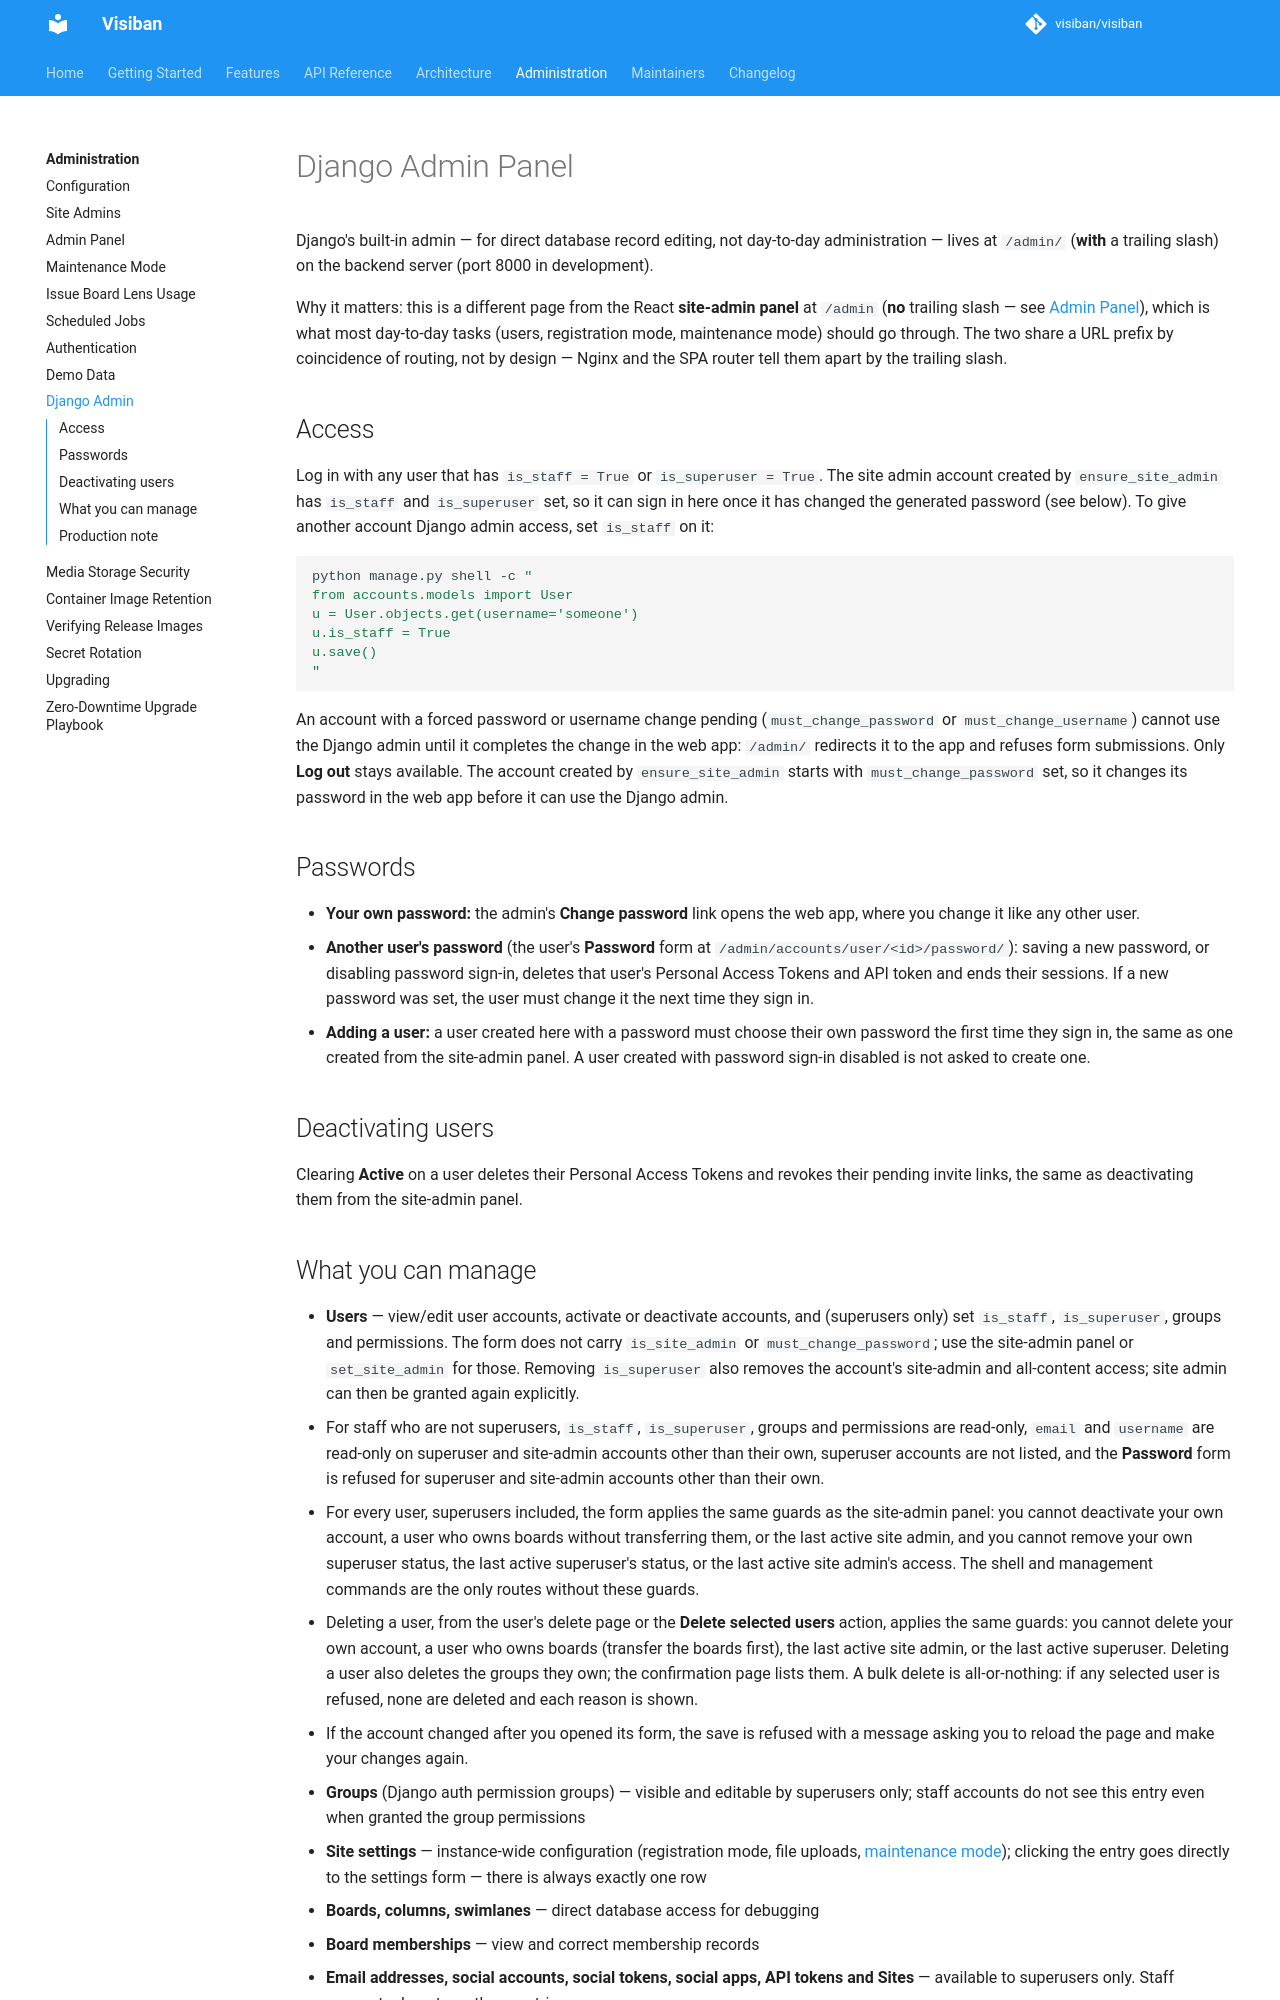

repository: mbartosek/visiban · page: v1.2.0-alpha.4/administration/django-admin/index.html · generator: mkdocs

# Django Admin Panel

Django's built-in admin — for direct database record editing, not day-to-day
administration — lives at `/admin/` (**with** a trailing slash) on the backend
server (port 8000 in development).

Why it matters: this is a different page from the React **site-admin panel**
at `/admin` (**no** trailing slash — see [Admin Panel](admin-panel.md)), which
is what most day-to-day tasks (users, registration mode, maintenance mode)
should go through. The two share a URL prefix by coincidence of routing, not
by design — Nginx and the SPA router tell them apart by the trailing slash.

## Access

Log in with any user that has `is_staff = True` or `is_superuser = True`. The site admin account created by `ensure_site_admin` has `is_staff` and `is_superuser` set, so it can sign in here once it has changed the generated password (see below). To give another account Django admin access, set `is_staff` on it:

```bash
python manage.py shell -c "
from accounts.models import User
u = User.objects.get(username='someone')
u.is_staff = True
u.save()
"
```

An account with a forced password or username change pending (`must_change_password` or `must_change_username`) cannot use the Django admin until it completes the change in the web app: `/admin/` redirects it to the app and refuses form submissions. Only **Log out** stays available. The account created by `ensure_site_admin` starts with `must_change_password` set, so it changes its password in the web app before it can use the Django admin.

## Passwords

- **Your own password:** the admin's **Change password** link opens the web app, where you change it like any other user.
- **Another user's password** (the user's **Password** form at `/admin/accounts/user/<id>/password/`): saving a new password, or disabling password sign-in, deletes that user's Personal Access Tokens and API token and ends their sessions. If a new password was set, the user must change it the next time they sign in. The action is recorded in the [admin action log](../api/admin.md) with who made the change and which account it applied to; the password itself is never recorded.
- **Passwords set from the command line:** `createsuperuser` (when a password is set), `ensure_site_admin` (the generated one-time password), `changepassword` and `provision_fuzz_token --set-random-password` record the same entry in the admin action log with source `cli` and no actor. The entry and the password change are saved together, so the password changes only if the entry is saved. Accounts created through the site-admin panel's API (`POST /api/v1/admin/users/`) are recorded the same way, with source `admin_api` and who created them. The demo seed writes no entry: it runs only with `DEMO_MODE=true`, and the demo's hourly reset empties the log.
- **Adding a user:** a user created here with a password must choose their own password the first time they sign in, the same as one created from the site-admin panel. Adding a user with a password is recorded in the admin action log; the password itself is not. A user created with password sign-in disabled is not asked to create one.

## Deactivating users

Clearing **Active** on a user deletes their Personal Access Tokens and API token, revokes their pending invite links, and *(1.2+)* turns off any public board share link they turned on, the same as deactivating them from the site-admin panel.

## What you can manage

- **Users** — view/edit user accounts, activate or deactivate accounts, and (superusers only) set `is_staff`, `is_superuser`, groups and permissions. The form does not carry `is_site_admin` or `must_change_password`; use the site-admin panel or `set_site_admin` for those. Removing `is_superuser` also removes the account's site-admin and all-content access; site admin can then be granted again explicitly.
  - For staff who are not superusers, `is_staff`, `is_superuser`, groups and permissions are read-only, `email`, `username`, `first_name`, `last_name` and `is_active` are read-only on staff, superuser and site-admin accounts other than their own, superuser accounts are not listed, and the **Password** form is refused for those accounts. Changing or deleting another staff, superuser or site-admin account is left to superusers.
  - For every user, superusers included, the form applies the same guards as the site-admin panel: you cannot deactivate your own account, a user who owns boards without transferring them, or the last active site admin, and you cannot remove your own superuser status, the last active superuser's status, or the last active site admin's access. The shell and management commands are the only routes without these guards.
  - Deleting a user, from the user's delete page or the **Delete selected users** action, applies the same guards: you cannot delete your own account, a user who owns boards (transfer the boards first), a user who owns groups (transfer the groups first, see [Transferring a group's ownership](#transferring-a-groups-ownership); deactivating the account remains available), the last active site admin, the last active superuser, or *(1.2+)* the last active admin of a group (make another active member an admin of the group first; a deactivated admin does not count, so a group whose only other admin is its deactivated owner needs a new admin or an [ownership transfer](#transferring-a-groups-ownership)); staff accounts that are not superusers cannot delete another staff, superuser or site-admin account. A bulk delete is all-or-nothing: if any selected user is refused, none are deleted and each reason is shown.
  - Changing a user's **Email address** here mails the user's previous address a short notice that the account's email was changed (it does not include the new address), the same as when users change it themselves.
  - Marking an email address as verified (the **Email addresses** admin's verify action) on an account that has no password mails the account's current email a short notice that an address was confirmed on the account, the same as when users confirm one themselves.
  - If the account changed after you opened its form, the save is refused with a message asking you to reload the page and make your changes again.
- **Groups** (workspace groups, under the **Groups** app) — visible to superusers only and read-only: fields cannot be edited and groups cannot be deleted here. The one write is the **Transfer ownership of the selected group** action, intended for a group whose owner is deactivated or gone; it works on any group (see [Transferring a group's ownership](#transferring-a-groups-ownership)).
- **Authentication and Authorization → Groups** (Django auth permission groups) — visible and editable by superusers only; staff accounts do not see this entry even when granted the group permissions
- **Site settings** — instance-wide configuration (registration mode, file uploads, [maintenance mode](maintenance-mode.md)); clicking the entry goes directly to the settings form — there is always exactly one row
- **Card movements** — view and search only (#1469): movement records can't be added, edited or deleted here. They are removed only by deleting their board, or by a superuser running the `purge_card_history` command (since 1.2, #1797; see [Card History Retention](card-history-retention.md)).
- **Boards, columns, swimlanes** — direct database access for debugging
- **Board memberships** — view and correct membership records
- **Email addresses, social accounts, social tokens, social apps, API tokens and Sites** — available to superusers only. Staff accounts do not see these entries.

The change forms for users, groups, site settings, boards and board memberships save only the fields you changed; a field you left alone keeps its current stored value. If the record changed after you opened its form, the save is refused with a message asking you to reload the page and make your changes again.
